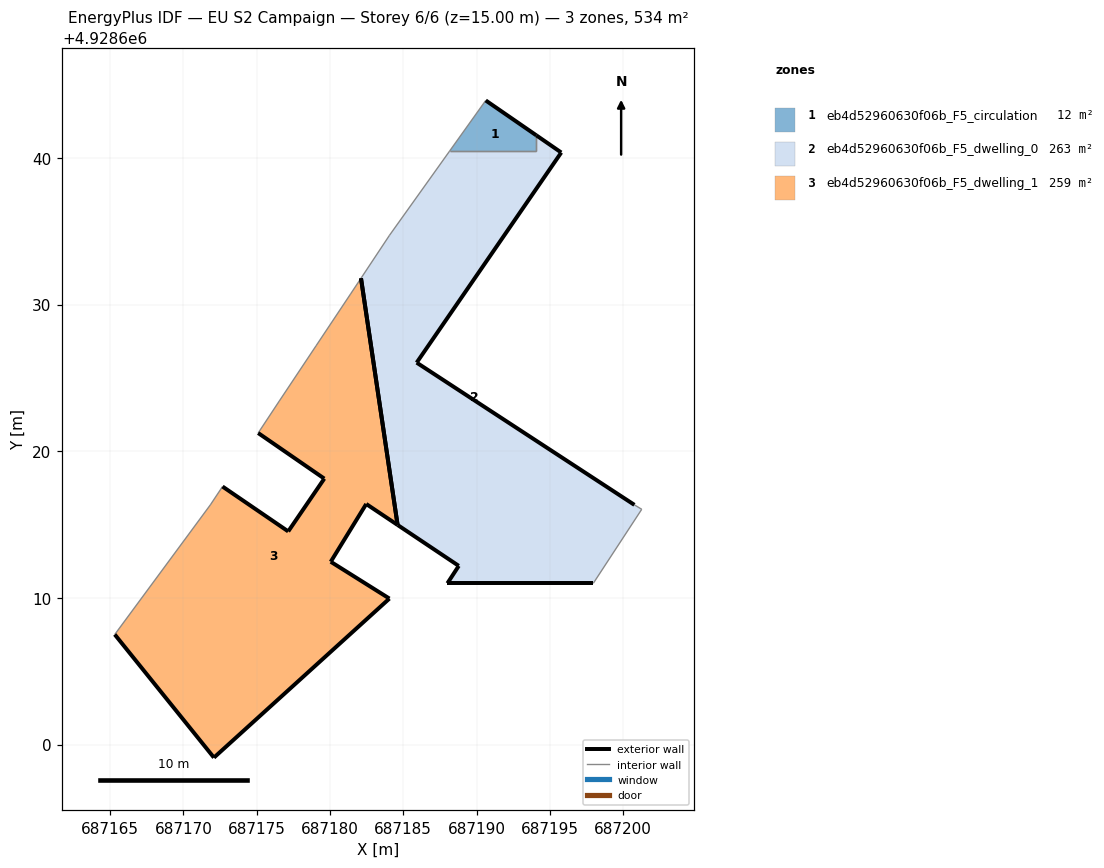
=== STOREY PLAN SPEC (per zone: floor XY polygon, exterior-wall plan segments, windows/doors) ===
zone 1: eb4d52960630f06b_F5_circulation  (12.1 m²)
  floor: (687194.07, 4928640.47) (687194.07, 4928641.54) (687190.62, 4928643.92) (687188.16, 4928640.47)
  exterior wall: (687190.62, 4928643.92) – (687194.07, 4928641.54)  [4.2 m]
  interior walls: 3
zone 2: eb4d52960630f06b_F5_dwelling_0  (263.0 m²)
  floor: (687197.96, 4928611.00) (687201.26, 4928616.04) (687200.76, 4928616.34) (687185.91, 4928626.04) (687195.77, 4928640.37) (687194.07, 4928641.54) (687194.07, 4928640.47) (687188.16, 4928640.47) (687184.06, 4928634.73) (687182.11, 4928631.80) (687184.61, 4928614.97) (687188.78, 4928612.18) (687188.01, 4928611.00)
  exterior wall: (687194.07, 4928641.54) – (687195.77, 4928640.37)  [2.1 m]
  exterior wall: (687195.77, 4928640.37) – (687185.91, 4928626.04)  [17.4 m]
  exterior wall: (687185.91, 4928626.04) – (687200.76, 4928616.34)  [17.7 m]
  exterior wall: (687197.96, 4928611.00) – (687188.01, 4928611.00)  [10.0 m]
  exterior wall: (687188.01, 4928611.00) – (687188.78, 4928612.18)  [1.4 m]
  exterior wall: (687188.78, 4928612.18) – (687184.61, 4928614.97)  [5.0 m]
  exterior wall: (687184.61, 4928614.97) – (687182.11, 4928631.80)  [17.0 m]
  interior walls: 6
zone 3: eb4d52960630f06b_F5_dwelling_1  (259.4 m²)
  floor: (687184.05, 4928609.96) (687180.05, 4928612.46) (687182.47, 4928616.41) (687184.61, 4928614.97) (687182.11, 4928631.80) (687181.40, 4928630.72) (687179.05, 4928627.20) (687176.54, 4928623.42) (687175.10, 4928621.25) (687179.61, 4928618.13) (687177.15, 4928614.54) (687172.67, 4928617.59) (687171.84, 4928616.34) (687165.32, 4928607.50) (687172.09, 4928599.11)
  exterior wall: (687172.67, 4928617.59) – (687177.15, 4928614.54)  [5.4 m]
  exterior wall: (687177.15, 4928614.54) – (687179.61, 4928618.13)  [4.4 m]
  exterior wall: (687179.61, 4928618.13) – (687175.10, 4928621.25)  [5.5 m]
  exterior wall: (687184.61, 4928614.97) – (687182.47, 4928616.41)  [2.6 m]
  exterior wall: (687182.47, 4928616.41) – (687180.05, 4928612.46)  [4.6 m]
  exterior wall: (687180.05, 4928612.46) – (687184.05, 4928609.96)  [4.7 m]
  exterior wall: (687184.05, 4928609.96) – (687172.09, 4928599.11)  [16.2 m]
  exterior wall: (687172.09, 4928599.11) – (687165.32, 4928607.50)  [10.8 m]
  exterior wall: (687182.11, 4928631.80) – (687184.61, 4928614.97)  [17.0 m]
  interior walls: 6

=== DERIVED (storey summary) ===
Building: EU S2 Campaign
Storey: 6 of 6  (floor level z = 15.00 m)
Storey gross floor area: 534.5 m²
Zones on this storey: 3
  - eb4d52960630f06b_F5_circulation: floor 12.1 m²; exterior wall 4.2 m (12.6 m²); WWR 0.0%
  - eb4d52960630f06b_F5_dwelling_0: floor 263.0 m²; exterior wall 70.6 m (211.8 m²); WWR 0.0%
  - eb4d52960630f06b_F5_dwelling_1: floor 259.4 m²; exterior wall 71.1 m (213.4 m²); WWR 0.0%
Zone adjacency (shared interzone walls):
  - eb4d52960630f06b_F5_circulation ↔ eb4d52960630f06b_F5_dwelling_0